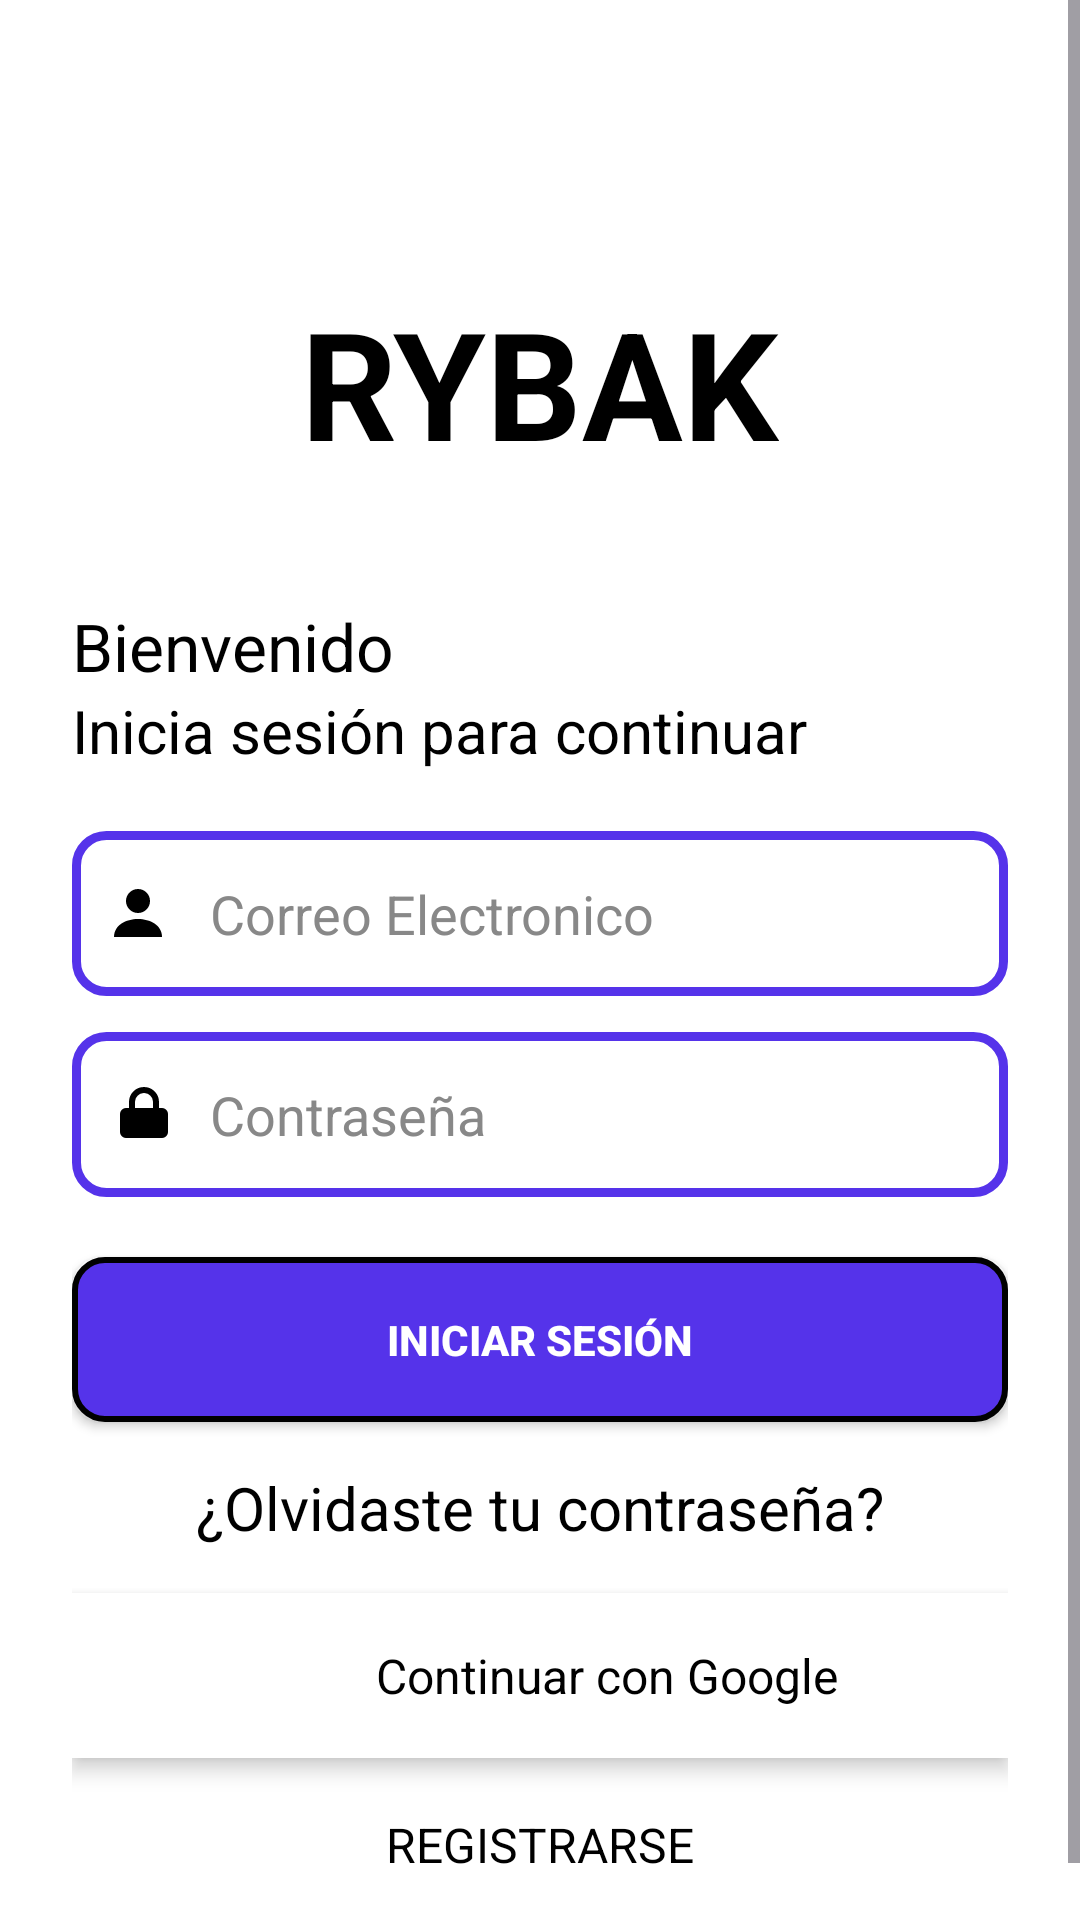

The Android layout XML behind this screen, and the referenced resources:
<!-- AndroidManifest.xml: application theme Theme.PruebaDeFuncionamiento -->
<!-- res/layout/activity_login.xml -->
<?xml version="1.0" encoding="utf-8"?>
<ScrollView xmlns:android="http://schemas.android.com/apk/res/android"
    xmlns:app="http://schemas.android.com/apk/res-auto"
    xmlns:tools="http://schemas.android.com/tools"
    android:id="@+id/main"
    android:layout_width="match_parent"
    android:layout_height="match_parent"
    android:background="@color/white"
    tools:context=".ui.auth.LoginActivity">

    <LinearLayout
        android:layout_width="match_parent"
        android:layout_height="wrap_content"
        android:orientation="vertical"
        android:gravity="center"
        android:padding="24dp">

        <TextView
            android:layout_width="wrap_content"
            android:layout_height="wrap_content"
            android:text="@string/rybak"
            android:textSize="50sp"
            android:textStyle="bold"
            android:textColor="@color/black"
            android:layout_marginTop="70dp" />

        <TextView
            android:layout_width="wrap_content"
            android:layout_height="wrap_content"
            android:text=  "@string/bienvenido"
            android:textSize="22sp"
            android:textColor="@color/black"
            android:layout_marginTop="20dp"
            android:layout_gravity="start"
            android:translationY="20dp"

            />

        <TextView
            android:layout_width="wrap_content"
            android:layout_height="wrap_content"
            android:text="@string/inicia_sesi_n_para_continuar"
            android:textSize="20sp"
            android:textColor="@color/black"
            android:layout_marginBottom="20dp"
            android:layout_gravity="start"
            android:translationY="20dp"
            />

        <LinearLayout
            android:layout_width="match_parent"
            android:layout_height="55dp"
            android:orientation="horizontal"
            android:background="@drawable/style_edit_text"
            android:gravity="center_vertical"
            android:paddingStart="12dp"
            android:paddingEnd="12dp"
            android:translationY="20dp">

            <ImageView
                android:layout_width="24dp"
                android:layout_height="24dp"
                android:src="@drawable/ic_usuario" />

            <EditText
                android:id="@+id/et_email_login"
                android:layout_width="match_parent"
                android:layout_height="wrap_content"
                android:background="@null"
                android:paddingStart="10dp"
                android:inputType="textEmailAddress"
                android:hint="@string/correo_electronico"
                android:textColor="@color/rojo"
                android:textColorHint="#888888" />
        </LinearLayout>

        <LinearLayout
            android:layout_width="match_parent"
            android:layout_height="55dp"
            android:orientation="horizontal"
            android:background="@drawable/style_edit_text"
            android:gravity="center_vertical"
            android:paddingStart="12dp"
            android:paddingEnd="12dp"
            android:layout_marginTop="12dp"
            android:translationY="20dp">

            <ImageView
                android:layout_width="24dp"
                android:layout_height="24dp"
                android:src="@drawable/ic_password" />

            <EditText
                android:id="@+id/et_password"
                android:layout_width="0dp"
                android:layout_height="wrap_content"
                android:layout_weight="1"
                android:background="@null"
                android:paddingStart="10dp"
                android:inputType="textPassword"
                android:hint="@string/contrasena"
                android:textColor="@color/rojo"
                android:textColorHint="#888888" />
        </LinearLayout>

        <Button
            android:id="@+id/btn_iniciar_sesion"
            android:layout_width="match_parent"
            android:layout_height="55dp"
            android:text="@string/iniciar_sesi_n"
            android:textStyle="bold"
            android:textColor="@android:color/white"
            android:background="@drawable/style_btn_login"
            android:layout_marginTop="20dp"
            android:translationY="20dp"/>

        <TextView
            android:id="@+id/tv_recuperar_contrasena"
            android:layout_width="wrap_content"
            android:layout_height="wrap_content"
            android:text="@string/olvidaste_tu_contrase_a"
            android:textSize="20sp"
            android:textColor="@color/black"
            android:layout_marginTop="15dp"
            android:translationY="20dp"/>

        
        <LinearLayout
            android:layout_width="match_parent"
            android:layout_height="55dp"
            android:orientation="horizontal"
            android:background="@android:color/white"
            android:elevation="4dp"
            android:gravity="center"
            android:layout_marginTop="15dp"
            android:padding="10dp"
            android:translationY="20dp">

            <ImageView
                android:layout_width="35dp"
                android:layout_height="35dp"
                android:src="@drawable/ic_google" />

            <TextView
                android:layout_width="wrap_content"
                android:layout_height="wrap_content"
                android:text="@string/continuar_con_google"
                android:textColor="@color/black"
                android:textSize="16sp"
                android:paddingStart="10dp"/>
        </LinearLayout>

        <TextView
            android:id="@+id/tv_registrate_login"
            android:layout_width="wrap_content"
            android:layout_height="wrap_content"
            android:text="@string/registrarse"
            android:textSize="16sp"

            android:textColor="@color/black"
            android:layout_marginTop="18dp"
            android:layout_marginBottom="30dp"
            android:translationY="20dp"/>

    </LinearLayout>

</ScrollView>
<!-- resources referenced by this layout -->
<resources>
  <color name="black">#FF000000</color>
  <color name="rojo">#DDFB0101</color>
  <color name="white">#FFFFFFFF</color>
  <!-- drawable ic_password (drawable) -->
  <?xml version="1.0" encoding="utf-8"?>
  <vector xmlns:android="http://schemas.android.com/apk/res/android"
      android:width="24dp"
      android:height="24dp"
      android:viewportWidth="24"
      android:viewportHeight="24">
  
      
      <path
          android:fillColor="@color/black"
          android:pathData="
              M7,10
              v-2
              a5,5 0 0,1 10,0
              v2
              h-2
              v-2
              a3,3 0 0,0 -6,0
              v2
              z"/>
  
      
      <path
          android:fillColor="@color/black"
          android:pathData="
              M6,10
              h12
              a2,2 0 0,1 2,2
              v6
              a2,2 0 0,1 -2,2
              h-12
              a2,2 0 0,1 -2,-2
              v-6
              a2,2 0 0,1 2,-2
              z"/>
  
      
      <path
          android:fillColor="@color/black"
          android:pathData="
              M12,14
              a1.5,1.5 0 1,0 0,3
              a1.5,1.5 0 1,0 0,-3
              z"/>
  
  </vector>
  <!-- drawable ic_usuario (drawable) -->
  <?xml version="1.0" encoding="utf-8"?>
  <vector xmlns:android="http://schemas.android.com/apk/res/android"
      android:width="24dp"
      android:height="24dp"
      android:viewportWidth="24"
      android:viewportHeight="24">
  
      <path
          android:fillColor="@color/black"
          android:pathData="M10,12
                          a4,4 0 1,0 0,-8
                          a4,4 0 1,0 0,8z"/>
  
      <path
          android:fillColor="@color/black"
          android:pathData="M2,20
                          c0,-4 4, -6 8,-6
                          s8,2 8,6z"/>
  
  </vector>
  <!-- drawable style_btn_login (drawable) -->
  <?xml version="1.0" encoding="utf-8"?>
  <shape xmlns:android="http://schemas.android.com/apk/res/android">
  
      <corners android:radius="10dp"/>
  
      <solid android:color="@color/color_blue"/>
  
      <stroke
          android:color="@android:color/black"
          android:width="2dp" />
  
  </shape>
  <!-- drawable style_edit_text (drawable) -->
  <?xml version="1.0" encoding="utf-8"?>
  <shape xmlns:android="http://schemas.android.com/apk/res/android">
      <corners android:radius="10dp"/>
      <stroke android:color="@color/color_blue" android:width="3dp" />
      <solid android:color="@color/white"/>
  </shape>
  <string name="bienvenido">Bienvenido</string>
  <string name="continuar_con_google">Continuar con Google</string>
  <string name="contrasena">Contraseña</string>
  <string name="correo_electronico">Correo Electronico</string>
  <string name="inicia_sesi_n_para_continuar">Inicia sesión para continuar</string>
  <string name="iniciar_sesi_n">INICIAR SESIÓN</string>
  <string name="olvidaste_tu_contrase_a">¿Olvidaste tu contraseña?</string>
  <string name="registrarse">REGISTRARSE</string>
  <string name="rybak">RYBAK</string>
  <style name="Theme.PruebaDeFuncionamiento" parent="Base.Theme.PruebaDeFuncionamiento">
          <item name="colorPrimary">@color/color_blue</item>
      </style>
  <color name="color_blue">#5533EA</color>
  <style name="Base.Theme.PruebaDeFuncionamiento" parent="Theme.Material3.DayNight.NoActionBar">
          
          
      </style>
</resources>
